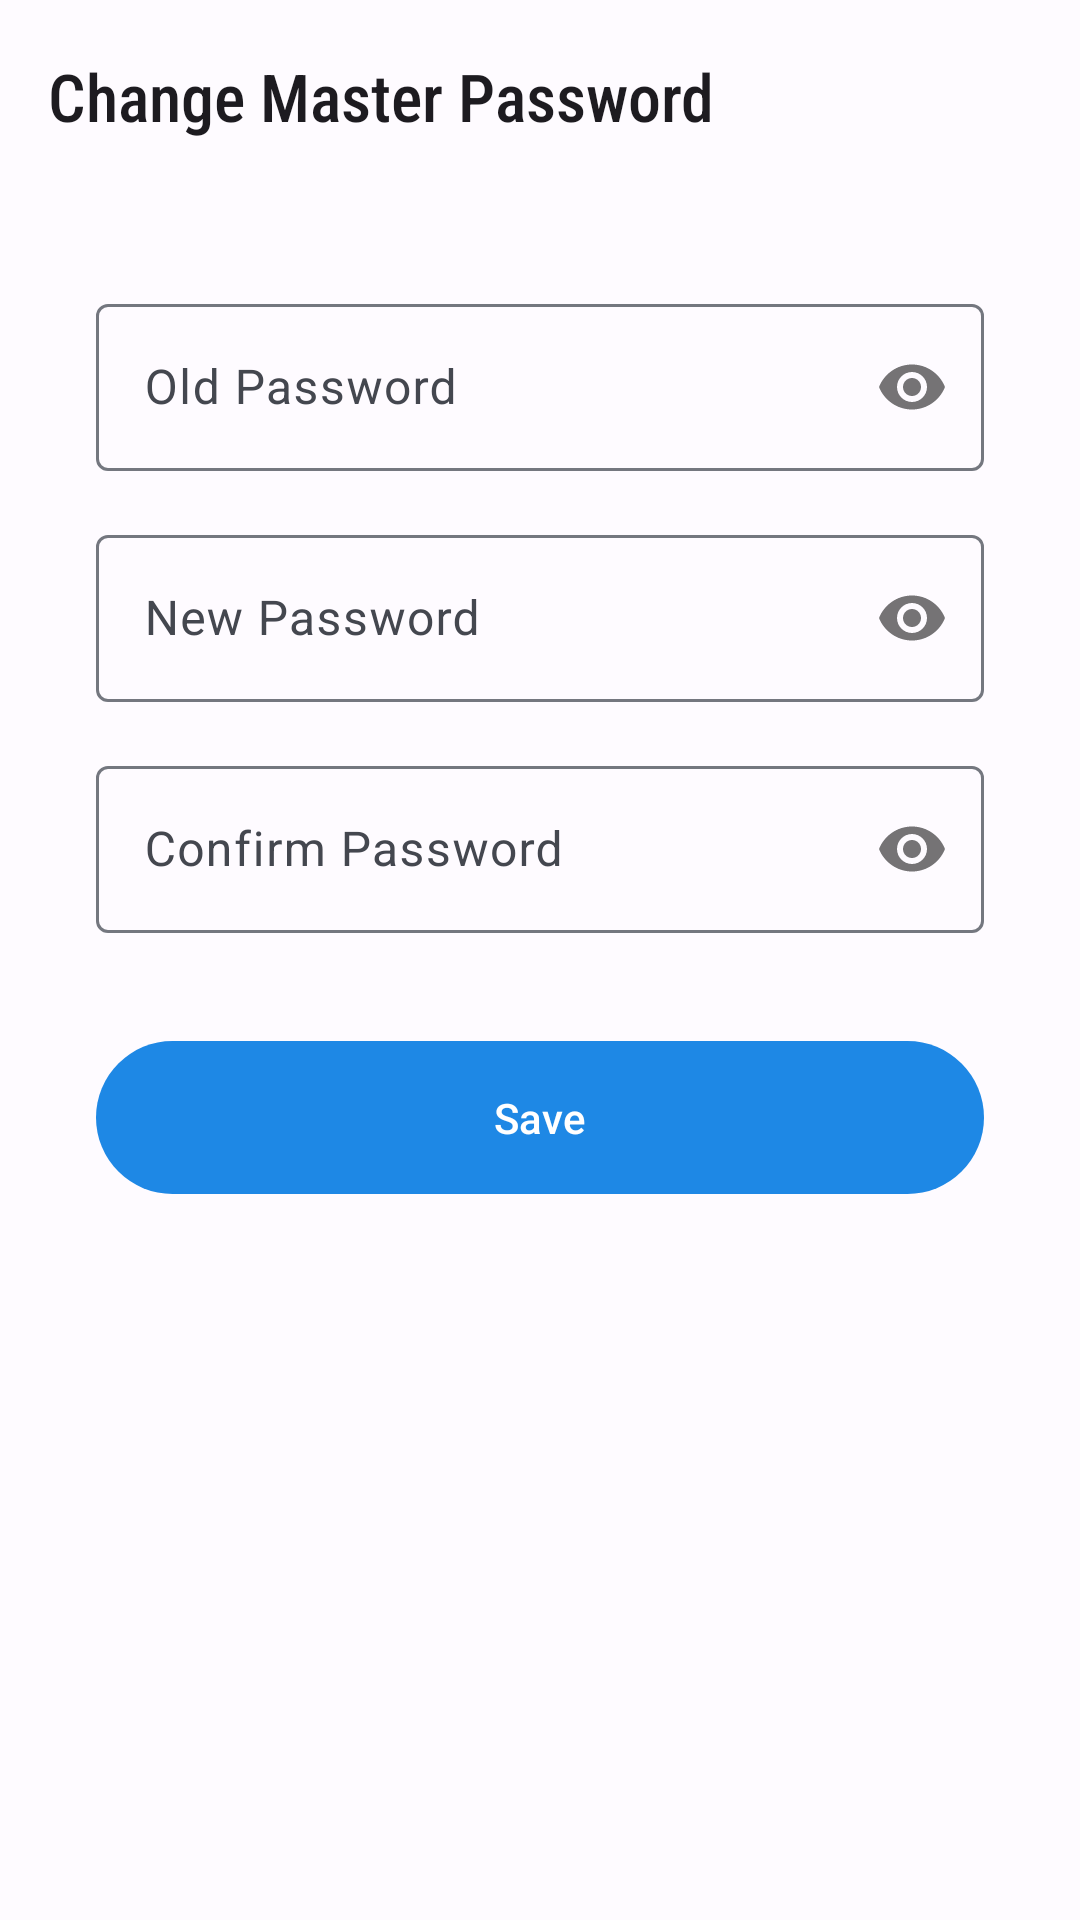

Layout XML and referenced resources for this Android screen:
<!-- AndroidManifest.xml: application theme Theme.SecureVault -->
<!-- res/layout/activity_change_password.xml -->
<?xml version="1.0" encoding="utf-8"?>
<androidx.coordinatorlayout.widget.CoordinatorLayout xmlns:android="http://schemas.android.com/apk/res/android"
    xmlns:app="http://schemas.android.com/apk/res-auto"
    android:layout_width="match_parent"
    android:layout_height="match_parent">

    <com.google.android.material.appbar.AppBarLayout
        android:layout_width="match_parent"
        android:layout_height="wrap_content">

        <com.google.android.material.appbar.MaterialToolbar
            android:id="@+id/toolbar"
            android:layout_width="match_parent"
            android:layout_height="?attr/actionBarSize"
            app:navigationIcon="@drawable/ic_arrow_back"
            app:title="Change Master Password" />
    </com.google.android.material.appbar.AppBarLayout>

    <LinearLayout
        android:layout_width="match_parent"
        android:layout_height="match_parent"
        android:orientation="vertical"
        android:padding="32dp"
        app:layout_behavior="@string/appbar_scrolling_view_behavior">

        <com.google.android.material.textfield.TextInputLayout
            android:id="@+id/tilOldPassword"
            style="@style/Widget.Material3.TextInputLayout.OutlinedBox"
            android:layout_width="match_parent"
            android:layout_height="wrap_content"
            android:hint="Old Password"
            app:passwordToggleEnabled="true">

            <com.google.android.material.textfield.TextInputEditText
                android:id="@+id/etOldPassword"
                android:layout_width="match_parent"
                android:layout_height="wrap_content"
                android:inputType="textPassword" />
        </com.google.android.material.textfield.TextInputLayout>

        <com.google.android.material.textfield.TextInputLayout
            android:id="@+id/tilNewPassword"
            style="@style/Widget.Material3.TextInputLayout.OutlinedBox"
            android:layout_width="match_parent"
            android:layout_height="wrap_content"
            android:layout_marginTop="16dp"
            android:hint="New Password"
            app:passwordToggleEnabled="true">

            <com.google.android.material.textfield.TextInputEditText
                android:id="@+id/etNewPassword"
                android:layout_width="match_parent"
                android:layout_height="wrap_content"
                android:inputType="textPassword" />
        </com.google.android.material.textfield.TextInputLayout>

        <com.google.android.material.textfield.TextInputLayout
            android:id="@+id/tilConfirmPassword"
            style="@style/Widget.Material3.TextInputLayout.OutlinedBox"
            android:layout_width="match_parent"
            android:layout_height="wrap_content"
            android:layout_marginTop="16dp"
            android:hint="Confirm Password"
            app:passwordToggleEnabled="true">

            <com.google.android.material.textfield.TextInputEditText
                android:id="@+id/etConfirmPassword"
                android:layout_width="match_parent"
                android:layout_height="wrap_content"
                android:inputType="textPassword" />
        </com.google.android.material.textfield.TextInputLayout>

        <com.google.android.material.button.MaterialButton
            android:id="@+id/btnSave"
            android:layout_width="match_parent"
            android:layout_height="wrap_content"
            android:layout_marginTop="32dp"
            android:paddingVertical="16dp"
            android:text="Save" />
    </LinearLayout>
</androidx.coordinatorlayout.widget.CoordinatorLayout>
<!-- resources referenced by this layout -->
<resources>
  <style name="WindowAnimationTransition">
          <item name="android:windowEnterAnimation">@anim/fade_in</item>
          <item name="android:windowExitAnimation">@anim/fade_out</item>
      </style>
  <color name="primary">#1E88E5</color>
  <color name="onPrimary">#FFFFFF</color>
  <color name="primaryContainer">#D3E3FF</color>
  <color name="onPrimaryContainer">#001B3E</color>
  <color name="secondary">#535F70</color>
  <color name="onSecondary">#FFFFFF</color>
  <color name="secondaryContainer">#D7E3F8</color>
  <color name="onSecondaryContainer">#101C2B</color>
  <color name="tertiary">#6B5778</color>
  <color name="onTertiary">#FFFFFF</color>
  <color name="tertiaryContainer">#F2DAFF</color>
  <color name="onTertiaryContainer">#251431</color>
  <color name="error">#B3261E</color>
  <color name="onError">#FFFFFF</color>
  <color name="errorContainer">#F9DEDC</color>
  <color name="onErrorContainer">#410E0B</color>
  <color name="background">#FEFBFF</color>
  <color name="onBackground">#1B1B1F</color>
  <color name="surface">#FEFBFF</color>
  <color name="onSurface">#1B1B1F</color>
  <color name="surfaceVariant">#E0E2EC</color>
  <color name="onSurfaceVariant">#44474F</color>
  <color name="outline">#74777F</color>
  <color name="inverseOnSurface">#F2F0F4</color>
  <color name="inverseSurface">#2F3033</color>
  <color name="inversePrimary">#A3C9FF</color>
  <style name="TextAppearance.App.DisplayLarge" parent="TextAppearance.Material3.DisplayLarge">
          <item name="fontFamily">sans-serif-condensed</item>
      </style>
  <style name="TextAppearance.App.HeadlineLarge" parent="TextAppearance.Material3.HeadlineLarge">
          <item name="fontFamily">sans-serif-condensed</item>
      </style>
  <style name="TextAppearance.App.TitleLarge" parent="TextAppearance.Material3.TitleLarge">
          <item name="fontFamily">sans-serif-condensed-medium</item>
      </style>
  <style name="TextAppearance.App.BodyLarge" parent="TextAppearance.Material3.BodyLarge">
          <item name="fontFamily">sans-serif</item>
      </style>
  <style name="TextAppearance.App.LabelLarge" parent="TextAppearance.Material3.LabelLarge">
          <item name="fontFamily">sans-serif-medium</item>
      </style>
</resources>
